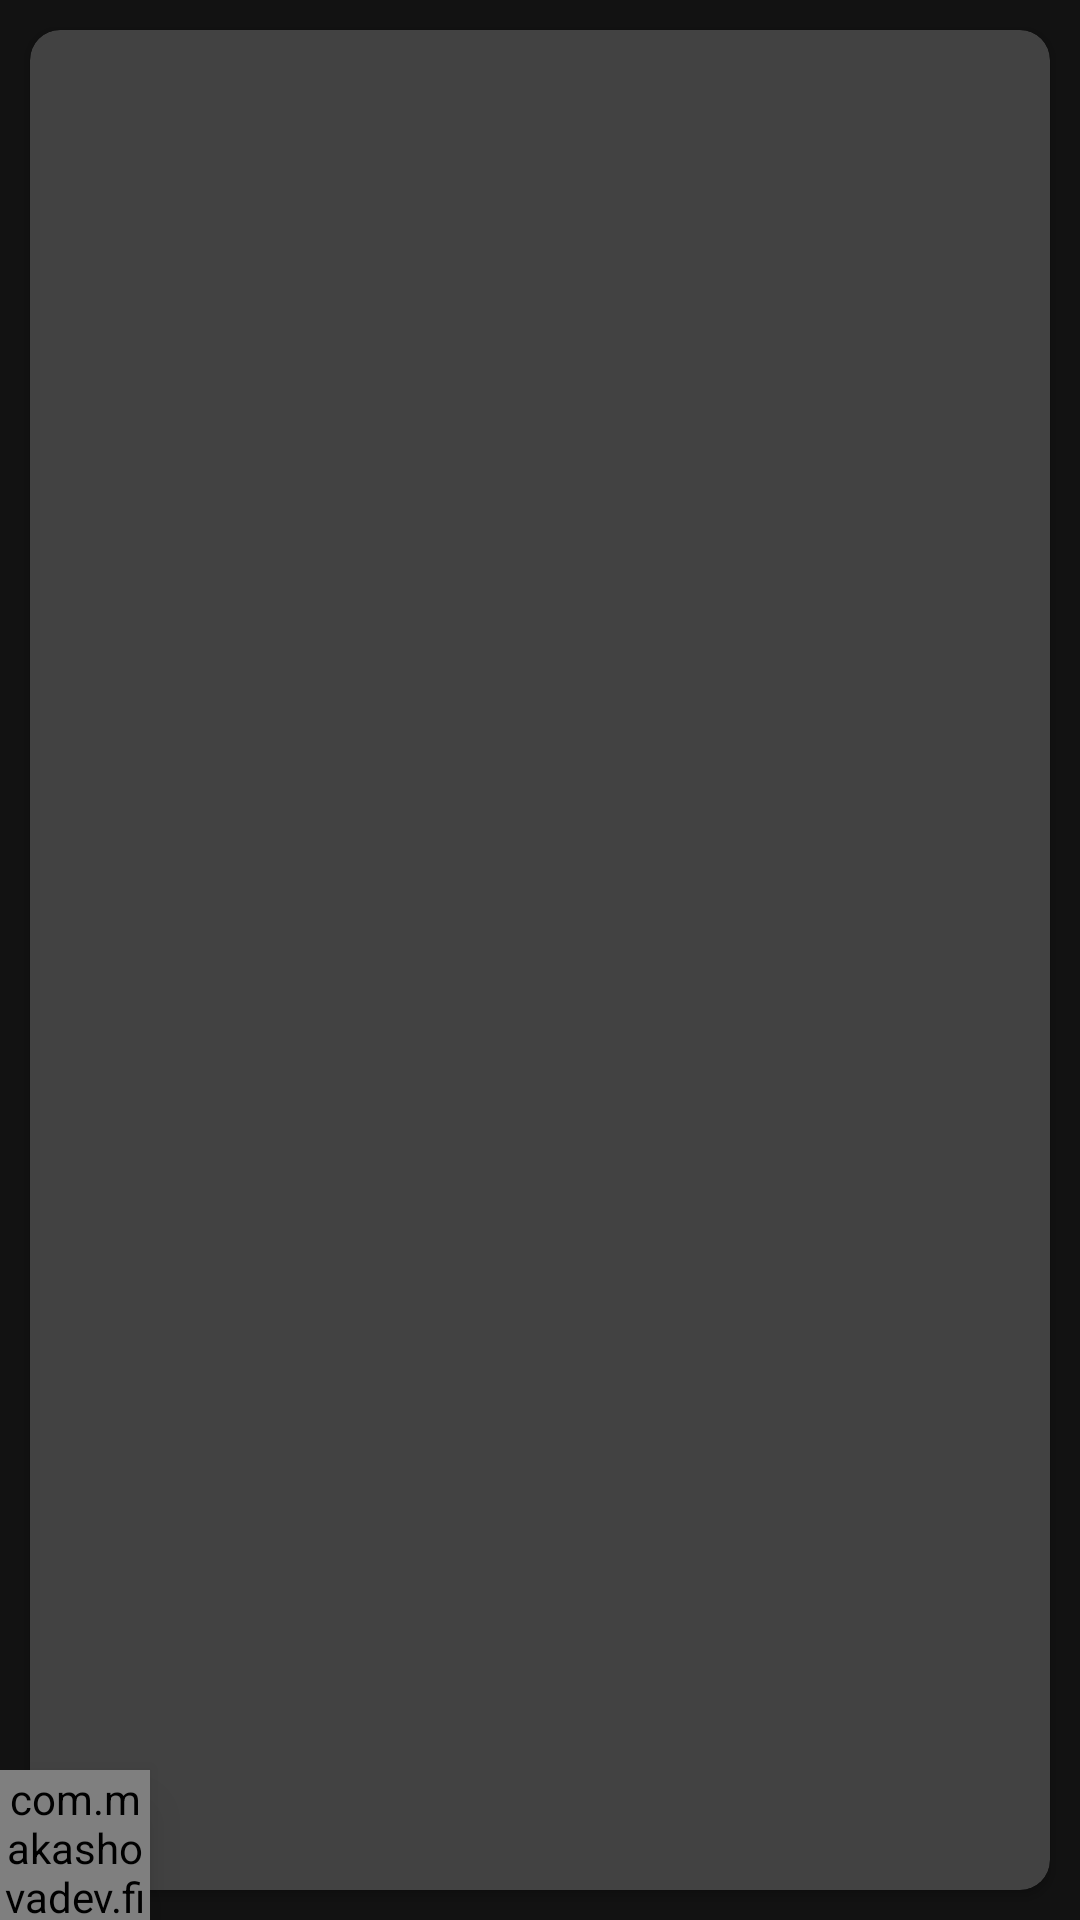

The Android layout XML behind this screen, and the referenced resources:
<!-- AndroidManifest.xml: application theme Base.Theme.FilmSearcher -->
<!-- res/layout/film_item.xml -->
<?xml version="1.0" encoding="utf-8"?>
<FrameLayout xmlns:android="http://schemas.android.com/apk/res/android"
    xmlns:app="http://schemas.android.com/apk/res-auto"
    xmlns:tools="http://schemas.android.com/tools"
    android:layout_width="match_parent"
    android:layout_height="150dp">

    <com.makashovadev.filmsearcher.view.customviews.RatingDonutView
        android:id="@+id/rating_donut"
        android:layout_width="50dp"
        android:layout_height="50dp"
        android:translationZ="11dp"
        app:stroke="20"
        app:progress="77"
        android:layout_gravity="bottom|left"
        app:layout_constraintTop_toTopOf="parent"
        app:layout_constraintLeft_toLeftOf="parent"
        app:layout_constraintRight_toRightOf="parent"/>

    <androidx.cardview.widget.CardView
        android:layout_width="match_parent"
        android:layout_height="match_parent"
        android:layout_margin="10dp"
        android:elevation="1dp"
        app:cardCornerRadius="10dp">

        <androidx.constraintlayout.widget.ConstraintLayout
            android:id="@+id/item_container"
            android:layout_width="match_parent"
            android:layout_height="match_parent">

            <ImageView
                android:id="@+id/poster"
                android:layout_width="150dp"
                android:scaleType="centerCrop"
                android:layout_height="match_parent"
                app:layout_constraintLeft_toLeftOf="parent"
                app:layout_constraintTop_toTopOf="parent"
                tools:src="@tools:sample/avatars" />

            <TextView
                android:id="@+id/title"
                android:textSize="18dp"
                android:layout_width="0dp"
                android:layout_height="wrap_content"
                android:textAlignment="center"
                android:padding="4dp"
                android:textAppearance="@style/TextAppearance.AppCompat.Headline"
                app:layout_constraintLeft_toRightOf="@+id/poster"
                app:layout_constraintRight_toRightOf="parent"
                app:layout_constraintTop_toTopOf="parent"
                tools:text="Title" />

            <TextView
                android:id="@+id/description"
                android:textSize="12dp"
                android:layout_width="0dp"
                android:layout_height="0dp"
                android:padding="4dp"
                app:layout_constraintBottom_toBottomOf="parent"
                app:layout_constraintLeft_toRightOf="@+id/poster"
                app:layout_constraintRight_toRightOf="parent"
                app:layout_constraintTop_toBottomOf="@+id/title"
                tools:text="@tools:sample/lorem/random" />
        </androidx.constraintlayout.widget.ConstraintLayout>
    </androidx.cardview.widget.CardView>

</FrameLayout>
<!-- resources referenced by this layout -->
<resources>
  <style name="Base.Theme.FilmSearcher" parent="Theme.MaterialComponents.NoActionBar">
      
         <item name="colorPrimary">#AD67B9</item>
         <item name="colorPrimaryDark">#9780C0</item>
         <item name="colorAccent">#8BC34A</item>
         <item name="colorSecondary">#CC7290</item>
         <item name="colorOnBackground">#F3B8CC</item>
         <item name="colorBackgroundFloating">#CE3C6D</item>
     </style>
</resources>
